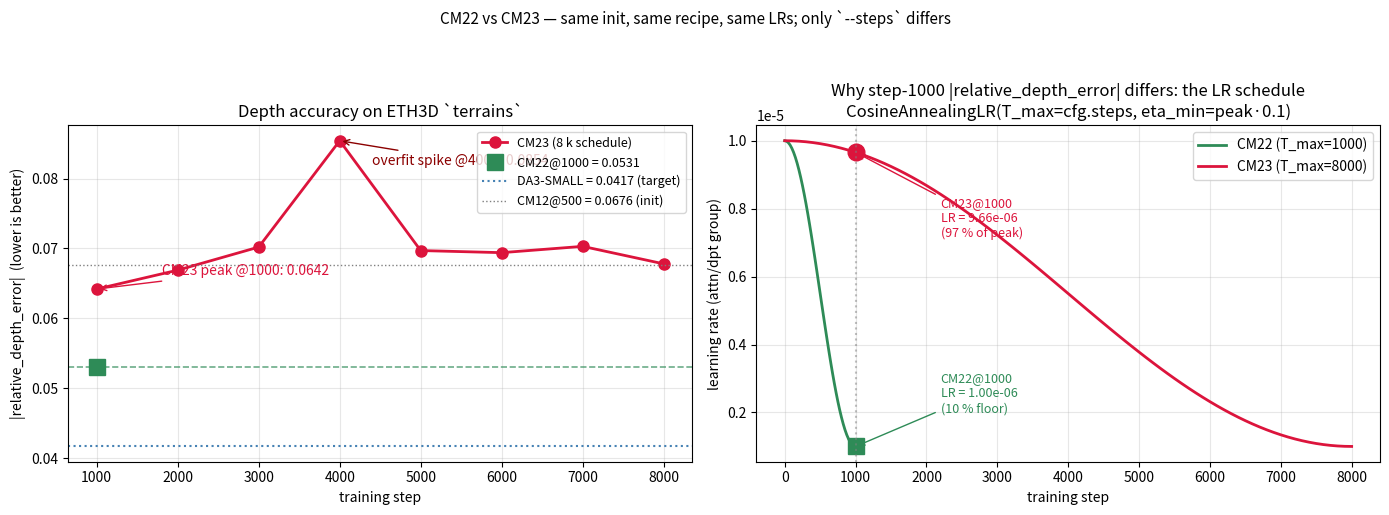

Generate this figure with matplotlib: (Note: this script raises an exception after producing the figure.)
"""Plot CM23 |relative_depth_error| vs training step to visualise the overfit boundary.

Also plots the CM22 vs CM23 cosine LR schedule so the step-1000 divergence
is obvious at a glance.
"""
from __future__ import annotations
import math
from pathlib import Path
import matplotlib.pyplot as plt

steps = [1000, 2000, 3000, 4000, 5000, 6000, 7000, 8000]
rel_err_cm23 = [0.0642, 0.0669, 0.0702, 0.0854, 0.0697, 0.0694, 0.0703, 0.0678]

CM22_1000 = 0.0531
DA3_SMALL = 0.0417
CM12_500 = 0.0676


def cosine_lr(t: int, T_max: int, peak: float = 1e-5, floor_frac: float = 0.1) -> float:
    eta_min = peak * floor_frac
    t = min(t, T_max)
    return eta_min + 0.5 * (peak - eta_min) * (1 + math.cos(math.pi * t / T_max))


fig, (ax1, ax2) = plt.subplots(1, 2, figsize=(14, 5))

ax1.plot(steps, rel_err_cm23, "o-", color="crimson", linewidth=2,
         markersize=8, label="CM23 (8 k schedule)")
ax1.plot([1000], [CM22_1000], "s", color="seagreen", markersize=12,
         label=f"CM22@1000 = {CM22_1000:.4f}")

peak_idx = int(min(range(len(rel_err_cm23)), key=rel_err_cm23.__getitem__))
ax1.annotate(
    f"CM23 peak @1000: {rel_err_cm23[peak_idx]:.4f}",
    xy=(steps[peak_idx], rel_err_cm23[peak_idx]),
    xytext=(steps[peak_idx] + 800, rel_err_cm23[peak_idx] + 0.002),
    fontsize=10, color="crimson",
    arrowprops=dict(arrowstyle="->", color="crimson"),
)
ax1.annotate(
    f"overfit spike @4000: 0.0854",
    xy=(4000, 0.0854), xytext=(4400, 0.082),
    fontsize=10, color="darkred",
    arrowprops=dict(arrowstyle="->", color="darkred"),
)
ax1.axhline(CM22_1000, color="seagreen", linestyle="--", linewidth=1.2, alpha=0.7)
ax1.axhline(DA3_SMALL, color="steelblue", linestyle=":", linewidth=1.5,
            label=f"DA3-SMALL = {DA3_SMALL:.4f} (target)")
ax1.axhline(CM12_500, color="gray", linestyle=":", linewidth=1.0,
            label=f"CM12@500 = {CM12_500:.4f} (init)")
ax1.set_xlabel("training step")
ax1.set_ylabel("|relative_depth_error|  (lower is better)")
ax1.set_title("Depth accuracy on ETH3D `terrains`")
ax1.set_xticks(steps)
ax1.grid(True, alpha=0.3)
ax1.legend(loc="upper right", fontsize=9)

t22 = list(range(0, 1001, 25))
lr22 = [cosine_lr(t, T_max=1000) for t in t22]
t23 = list(range(0, 8001, 100))
lr23 = [cosine_lr(t, T_max=8000) for t in t23]

ax2.plot(t22, lr22, color="seagreen", linewidth=2, label="CM22 (T_max=1000)")
ax2.plot(t23, lr23, color="crimson", linewidth=2, label="CM23 (T_max=8000)")

lr22_at1k = cosine_lr(1000, T_max=1000)
lr23_at1k = cosine_lr(1000, T_max=8000)
ax2.plot([1000], [lr22_at1k], "s", color="seagreen", markersize=12)
ax2.plot([1000], [lr23_at1k], "o", color="crimson", markersize=12)
ax2.annotate(
    f"CM22@1000\nLR = {lr22_at1k:.2e}\n(10 % floor)",
    xy=(1000, lr22_at1k), xytext=(2200, lr22_at1k + 1e-6),
    fontsize=9, color="seagreen",
    arrowprops=dict(arrowstyle="->", color="seagreen"),
)
ax2.annotate(
    f"CM23@1000\nLR = {lr23_at1k:.2e}\n(97 % of peak)",
    xy=(1000, lr23_at1k), xytext=(2200, lr23_at1k - 2.5e-6),
    fontsize=9, color="crimson",
    arrowprops=dict(arrowstyle="->", color="crimson"),
)
ax2.axvline(1000, color="gray", linestyle=":", alpha=0.5)
ax2.set_xlabel("training step")
ax2.set_ylabel("learning rate (attn/dpt group)")
ax2.set_title("Why step-1000 |relative_depth_error| differs: the LR schedule\n"
              "CosineAnnealingLR(T_max=cfg.steps, eta_min=peak·0.1)")
ax2.grid(True, alpha=0.3)
ax2.legend(loc="upper right", fontsize=10)

plt.suptitle("CM22 vs CM23 — same init, same recipe, same LRs; "
             "only `--steps` differs", fontsize=11, y=1.02)
plt.tight_layout()
out = Path("outputs/runs/depth_ft_cm23/cm23_overfit.png")
plt.savefig(out, dpi=120, bbox_inches="tight")
print(f"saved {out}")
